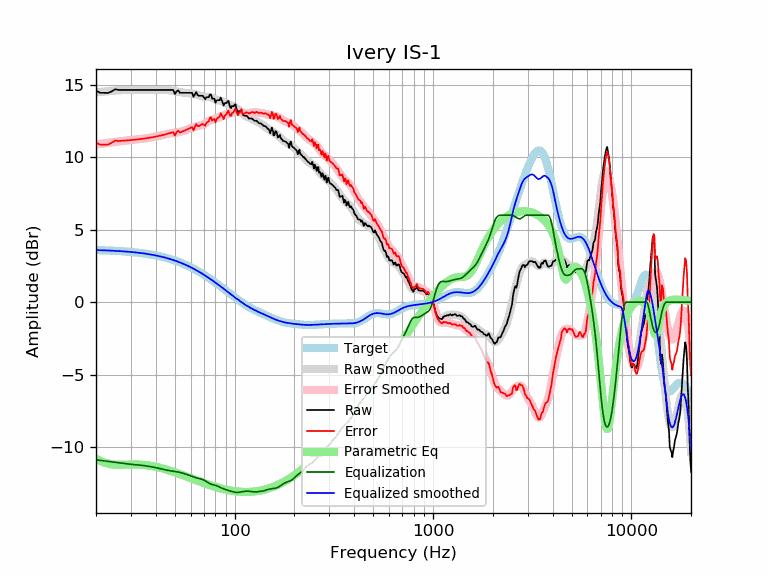

Data behind this chart, as committed beside it:
frequency, raw, error, smoothed, error_smoothed, equalization, parametric_eq, equalized_raw, equalized_smoothed, target
20, 14.61, 11.02, 14.48, 10.89, -10.89, -10.82, 3.72, 3.59, 3.59
21, 14.45, 10.87, 14.51, 10.93, -10.93, -10.97, 3.52, 3.58, 3.58
22, 14.45, 10.87, 14.54, 10.96, -10.96, -11.08, 3.48, 3.57, 3.57
23, 14.44, 10.88, 14.56, 11.00, -11.00, -11.15, 3.44, 3.56, 3.56
24, 14.55, 11.00, 14.59, 11.03, -11.03, -11.20, 3.52, 3.55, 3.55
25, 14.70, 11.16, 14.61, 11.07, -11.07, -11.22, 3.63, 3.54, 3.54
26, 14.65, 11.12, 14.62, 11.10, -11.10, -11.23, 3.55, 3.53, 3.53
27, 14.65, 11.14, 14.64, 11.13, -11.13, -11.23, 3.52, 3.51, 3.51
28, 14.65, 11.15, 14.65, 11.15, -11.15, -11.23, 3.50, 3.50, 3.50
29, 14.65, 11.17, 14.65, 11.17, -11.17, -11.22, 3.48, 3.48, 3.48
30, 14.65, 11.19, 14.66, 11.19, -11.19, -11.21, 3.46, 3.46, 3.46
31, 14.65, 11.21, 14.66, 11.21, -11.21, -11.21, 3.44, 3.44, 3.44
32, 14.65, 11.23, 14.66, 11.23, -11.23, -11.21, 3.42, 3.42, 3.42
33, 14.65, 11.25, 14.65, 11.25, -11.25, -11.22, 3.40, 3.40, 3.40
34, 14.65, 11.27, 14.65, 11.27, -11.27, -11.23, 3.38, 3.38, 3.38
35, 14.65, 11.29, 14.65, 11.29, -11.29, -11.25, 3.36, 3.36, 3.36
36, 14.65, 11.32, 14.65, 11.32, -11.32, -11.26, 3.33, 3.33, 3.33
37, 14.65, 11.34, 14.65, 11.34, -11.34, -11.29, 3.31, 3.31, 3.31
38, 14.65, 11.37, 14.65, 11.37, -11.37, -11.31, 3.28, 3.28, 3.28
39, 14.65, 11.40, 14.65, 11.40, -11.40, -11.34, 3.25, 3.25, 3.25
40, 14.65, 11.43, 14.65, 11.43, -11.43, -11.37, 3.22, 3.22, 3.22
41, 14.65, 11.46, 14.65, 11.46, -11.46, -11.40, 3.19, 3.19, 3.19
42, 14.65, 11.49, 14.66, 11.50, -11.50, -11.44, 3.16, 3.16, 3.16
43, 14.65, 11.52, 14.66, 11.53, -11.53, -11.48, 3.12, 3.13, 3.13
44, 14.65, 11.56, 14.66, 11.56, -11.56, -11.51, 3.09, 3.09, 3.09
45, 14.65, 11.59, 14.65, 11.59, -11.59, -11.55, 3.06, 3.06, 3.06
46, 14.65, 11.63, 14.64, 11.62, -11.62, -11.59, 3.03, 3.02, 3.02
47, 14.65, 11.66, 14.63, 11.64, -11.64, -11.63, 3.01, 2.99, 2.99
48, 14.65, 11.70, 14.61, 11.66, -11.66, -11.67, 2.99, 2.95, 2.95
49, 14.65, 11.74, 14.58, 11.68, -11.68, -11.71, 2.97, 2.91, 2.91
50, 14.37, 11.50, 14.56, 11.69, -11.69, -11.75, 2.67, 2.87, 2.87
51, 14.57, 11.74, 14.54, 11.71, -11.71, -11.80, 2.86, 2.82, 2.82
52, 14.62, 11.83, 14.51, 11.73, -11.73, -11.84, 2.88, 2.78, 2.78
53, 14.45, 11.71, 14.49, 11.76, -11.76, -11.88, 2.69, 2.74, 2.74
54, 14.45, 11.76, 14.48, 11.79, -11.79, -11.92, 2.66, 2.69, 2.69
55, 14.45, 11.80, 14.47, 11.82, -11.82, -11.96, 2.63, 2.65, 2.65
56, 14.45, 11.85, 14.45, 11.85, -11.85, -12.00, 2.60, 2.60, 2.60
57, 14.45, 11.89, 14.44, 11.89, -11.89, -12.04, 2.56, 2.55, 2.55
58, 14.45, 11.94, 14.43, 11.93, -11.93, -12.08, 2.52, 2.51, 2.51
59, 14.45, 11.99, 14.42, 11.96, -11.96, -12.11, 2.48, 2.46, 2.46
60, 14.45, 12.04, 14.41, 12.00, -12.00, -12.15, 2.45, 2.41, 2.41
61, 14.45, 12.09, 14.40, 12.04, -12.04, -12.19, 2.41, 2.36, 2.36
62, 14.17, 11.86, 14.38, 12.07, -12.07, -12.23, 2.10, 2.31, 2.31
63, 14.35, 12.09, 14.36, 12.10, -12.10, -12.26, 2.25, 2.26, 2.26
64, 14.50, 12.30, 14.33, 12.13, -12.13, -12.30, 2.38, 2.21, 2.21
65, 14.30, 12.15, 14.31, 12.15, -12.15, -12.33, 2.15, 2.15, 2.15
66, 14.25, 12.15, 14.28, 12.18, -12.18, -12.37, 2.07, 2.10, 2.10
67, 14.25, 12.20, 14.24, 12.20, -12.20, -12.40, 2.05, 2.05, 2.05
68, 14.25, 12.25, 14.22, 12.22, -12.22, -12.43, 2.03, 1.99, 1.99
69, 14.25, 12.31, 14.19, 12.25, -12.25, -12.46, 2.00, 1.94, 1.94
70, 14.12, 12.24, 14.18, 12.29, -12.29, -12.49, 1.83, 1.89, 1.89
71, 14.01, 12.17, 14.17, 12.34, -12.34, -12.52, 1.67, 1.83, 1.83
72, 14.15, 12.37, 14.17, 12.39, -12.39, -12.55, 1.76, 1.78, 1.78
73, 14.15, 12.42, 14.17, 12.44, -12.44, -12.58, 1.70, 1.73, 1.73
74, 14.15, 12.48, 14.17, 12.49, -12.49, -12.61, 1.65, 1.67, 1.67
75, 14.33, 12.71, 14.15, 12.54, -12.54, -12.64, 1.79, 1.62, 1.62
76, 14.33, 12.77, 14.13, 12.57, -12.57, -12.66, 1.76, 1.56, 1.56
77, 14.05, 12.54, 14.10, 12.59, -12.59, -12.69, 1.45, 1.51, 1.51
78, 14.05, 12.59, 14.07, 12.61, -12.61, -12.71, 1.43, 1.45, 1.45
79, 14.05, 12.65, 14.03, 12.63, -12.63, -12.73, 1.42, 1.40, 1.40
... 553 more rows
